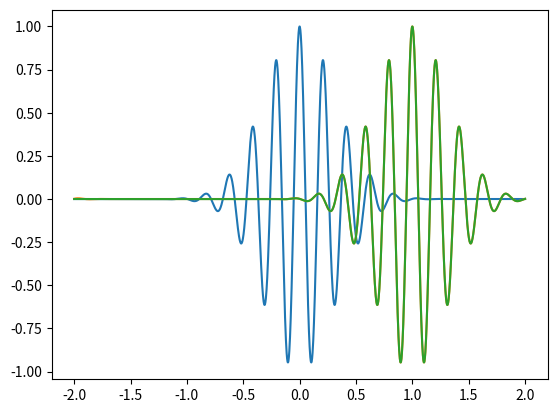

Write Python code to recreate this figure.
import numpy as np
from scipy.fft import fft, ifft, fftfreq, rfft, irfft, rfftfreq, fftshift
from scipy.signal import convolve
import matplotlib.pyplot as plt

sig = 0.2
x = np.linspace(-2, 2, num=2000)
print(len(x))
T = 10
dt = T/len(x)

def origfn(z):
    mask= np.abs(z) < 2
    return mask * (np.cos(30*z)*np.exp(-z**2/sig))

u_0 = origfn(x)
dx = 4/1999
n = np.arange(2000)
print(x - (x[0] + n*dx))
plt.plot(x, origfn(x))

coeffs = fft(u_0)
freqs = fftfreq(len(coeffs), d=1/len(coeffs))
print(freqs)
coeffs *= np.exp(-1j*2*np.pi*freqs*1/(len(coeffs)*dx))
plt.plot(x, ifft(coeffs))
plt.plot(x, fft(ifft(origfn(x - 1))))
plt.show()
